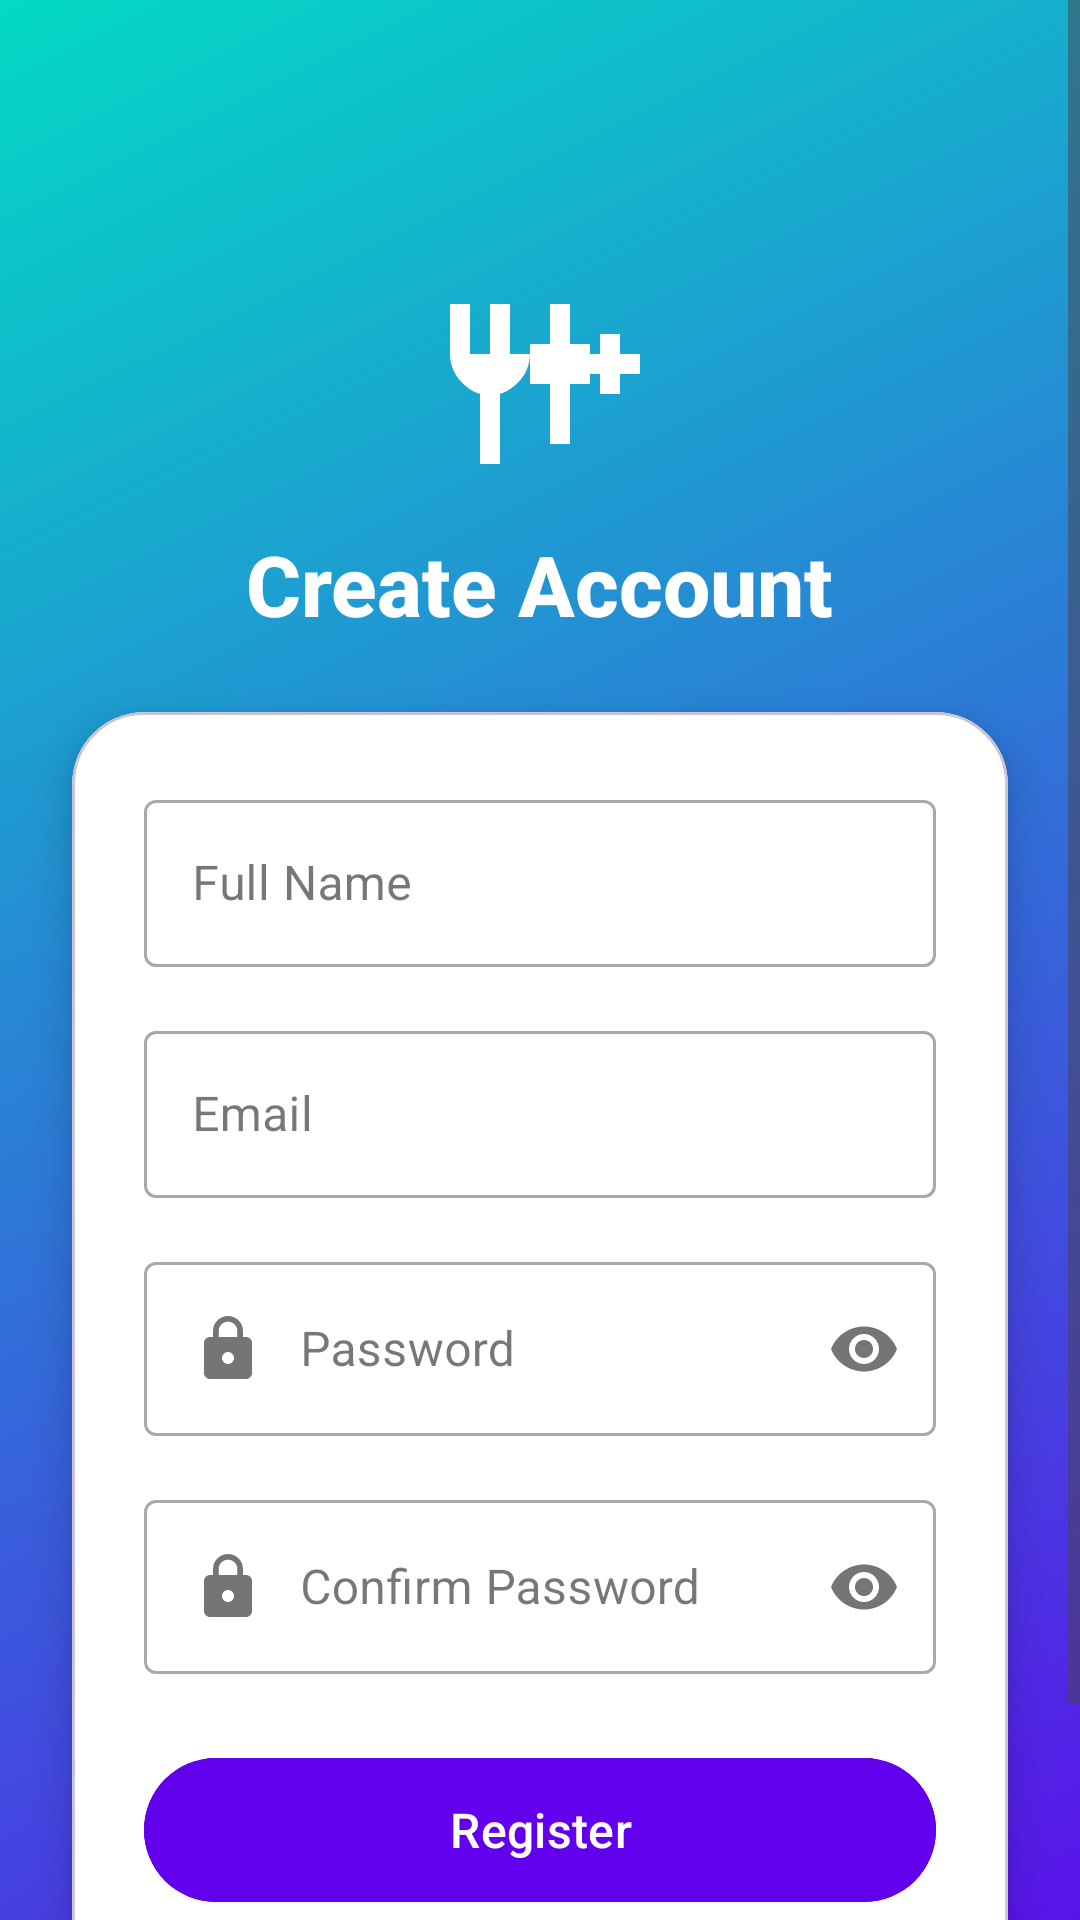

This screen was rendered from an Android layout file. Write that file and the resources it references.
<!-- AndroidManifest.xml: application theme Theme.CafeteriaFoodPreOrder -->
<!-- res/layout/activity_register.xml -->
<?xml version="1.0" encoding="utf-8"?>
<ScrollView xmlns:android="http://schemas.android.com/apk/res/android"
    xmlns:app="http://schemas.android.com/apk/res-auto"
    android:layout_width="match_parent"
    android:layout_height="match_parent"
    android:fillViewport="true">

    <androidx.constraintlayout.widget.ConstraintLayout
        android:layout_width="match_parent"
        android:layout_height="wrap_content"
        android:background="@drawable/bg_gradient">


        <ImageButton
            android:id="@+id/btnBack"
            android:layout_width="48dp"
            android:layout_height="48dp"
            android:layout_margin="16dp"
            android:src="@drawable/ic_arrow_back"
            android:background="?attr/selectableItemBackgroundBorderless"
            app:tint="@android:color/white"
            app:layout_constraintStart_toStartOf="parent"
            app:layout_constraintTop_toTopOf="parent" />

        
        <ImageView
            android:id="@+id/ivLogo"
            android:layout_width="80dp"
            android:layout_height="80dp"
            android:layout_marginTop="24dp"
            android:src="@drawable/ic_food_logo"
            app:layout_constraintTop_toBottomOf="@+id/btnBack"
            app:layout_constraintStart_toStartOf="parent"
            app:layout_constraintEnd_toEndOf="parent" />

        
        <TextView
            android:id="@+id/tvAppTitle"
            android:layout_width="wrap_content"
            android:layout_height="wrap_content"
            android:text="@string/create_account_title"
            android:textSize="28sp"
            android:textStyle="bold"
            android:textColor="@android:color/white"
            android:fontFamily="sans-serif-medium"
            android:layout_marginTop="8dp"
            app:layout_constraintTop_toBottomOf="@+id/ivLogo"
            app:layout_constraintStart_toStartOf="parent"
            app:layout_constraintEnd_toEndOf="parent" />

        
        <com.google.android.material.card.MaterialCardView
            android:id="@+id/cardRegister"
            android:layout_width="match_parent"
            android:layout_height="wrap_content"
            android:layout_margin="24dp"
            android:layout_marginTop="24dp"
            app:cardCornerRadius="24dp"
            app:cardElevation="8dp"
            app:cardBackgroundColor="@android:color/white"
            app:layout_constraintTop_toBottomOf="@+id/tvAppTitle">

            <LinearLayout
                android:layout_width="match_parent"
                android:layout_height="wrap_content"
                android:orientation="vertical"
                android:padding="24dp">

                
                <com.google.android.material.textfield.TextInputLayout
                    android:layout_width="match_parent"
                    android:layout_height="wrap_content"
                    android:layout_marginBottom="16dp"
                    android:hint="@string/full_name_hint"
                    style="@style/Widget.MaterialComponents.TextInputLayout.OutlinedBox">

                    <com.google.android.material.textfield.TextInputEditText
                        android:id="@+id/etRegName"
                        android:layout_width="match_parent"
                        android:layout_height="wrap_content"
                        android:inputType="textPersonName"
                        android:drawableStart="@drawable/ic_person"
                        android:drawablePadding="12dp" />
                </com.google.android.material.textfield.TextInputLayout>

                
                <com.google.android.material.textfield.TextInputLayout
                    android:layout_width="match_parent"
                    android:layout_height="wrap_content"
                    android:layout_marginBottom="16dp"
                    android:hint="@string/email_hint"
                    style="@style/Widget.MaterialComponents.TextInputLayout.OutlinedBox">

                    <com.google.android.material.textfield.TextInputEditText
                        android:id="@+id/etRegEmail"
                        android:layout_width="match_parent"
                        android:layout_height="wrap_content"
                        android:inputType="textEmailAddress"
                        android:drawableStart="@drawable/ic_email"
                        android:drawablePadding="12dp" />
                </com.google.android.material.textfield.TextInputLayout>

                
                <com.google.android.material.textfield.TextInputLayout
                    android:layout_width="match_parent"
                    android:layout_height="wrap_content"
                    android:layout_marginBottom="16dp"
                    android:hint="@string/password_hint"
                    app:passwordToggleEnabled="true"
                    style="@style/Widget.MaterialComponents.TextInputLayout.OutlinedBox">

                    <com.google.android.material.textfield.TextInputEditText
                        android:id="@+id/etRegPassword"
                        android:layout_width="match_parent"
                        android:layout_height="wrap_content"
                        android:inputType="textPassword"
                        android:drawableStart="@drawable/ic_lock"
                        android:drawablePadding="12dp" />
                </com.google.android.material.textfield.TextInputLayout>

                
                <com.google.android.material.textfield.TextInputLayout
                    android:layout_width="match_parent"
                    android:layout_height="wrap_content"
                    android:layout_marginBottom="24dp"
                    android:hint="@string/confirm_password_hint"
                    app:passwordToggleEnabled="true"
                    style="@style/Widget.MaterialComponents.TextInputLayout.OutlinedBox">

                    <com.google.android.material.textfield.TextInputEditText
                        android:id="@+id/etRegConfirmPassword"
                        android:layout_width="match_parent"
                        android:layout_height="wrap_content"
                        android:inputType="textPassword"
                        android:drawableStart="@drawable/ic_lock"
                        android:drawablePadding="12dp" />
                </com.google.android.material.textfield.TextInputLayout>

                
                <com.google.android.material.button.MaterialButton
                    android:id="@+id/btnRegister"
                    android:layout_width="match_parent"
                    android:layout_height="56dp"
                    android:text="@string/register"
                    android:textAllCaps="false"
                    android:textSize="16sp"
                    app:cornerRadius="28dp"
                    android:backgroundTint="@color/purple_500"
                    android:stateListAnimator="@animator/button_scale" />

                
                <TextView
                    android:id="@+id/tvGoToLogin"
                    android:layout_width="match_parent"
                    android:layout_height="wrap_content"
                    android:text="@string/go_to_login"
                    android:textColor="@color/purple_500"
                    android:textSize="14sp"
                    android:gravity="center"
                    android:layout_marginTop="24dp"
                    android:padding="8dp" />
            </LinearLayout>
        </com.google.android.material.card.MaterialCardView>

    </androidx.constraintlayout.widget.ConstraintLayout>
</ScrollView>
<!-- resources referenced by this layout -->
<resources>
  <color name="purple_500">#6200EE</color>
  <!-- drawable bg_gradient (drawable) -->
  <?xml version="1.0" encoding="utf-8"?>
  <shape xmlns:android="http://schemas.android.com/apk/res/android">
      <gradient
          android:startColor="#6200EE"
          android:endColor="#03DAC5"
          android:angle="135"
          android:type="linear" />
  </shape>
  <!-- drawable ic_food_logo (drawable) -->
  <vector xmlns:android="http://schemas.android.com/apk/res/android"
      android:width="100dp"
      android:height="100dp"
      android:viewportWidth="24"
      android:viewportHeight="24">
      <path
          android:fillColor="#FFFFFF"
          android:pathData="M20,9V7h-2v2h-2v2h2v2h2v-2h2V9M15,8V4h-2v4h-2v4h2v6h2v-6h2V8M9,9V4H7v5H5V4H3v5c0,2 1.5,3.5 3,4v7h2v-7c1.5,-0.5 3,-2 3,-4z"/>
  </vector>
  <!-- drawable ic_lock (drawable) -->
  <vector xmlns:android="http://schemas.android.com/apk/res/android"
      android:width="24dp"
      android:height="24dp"
      android:viewportWidth="24"
      android:viewportHeight="24">
      <path
          android:fillColor="#757575"
          android:pathData="M18,8h-1L17,6c0,-2.76 -2.24,-5 -5,-5S7,3.24 7,6v2L6,8c-1.1,0 -2,0.9 -2,2v10c0,1.1 0.9,2 2,2h12c1.1,0 2,-0.9 2,-2L20,10c0,-1.1 -0.9,-2 -2,-2zM12,17c-1.1,0 -2,-0.9 -2,-2s0.9,-2 2,-2 2,0.9 2,2 -0.9,2 -2,2zM15.1,8L8.9,8L8.9,6c0,-1.71 1.39,-3.1 3.1,-3.1s3.1,1.39 3.1,3.1v2z"/>
  </vector>
  <string name="confirm_password_hint">Confirm Password</string>
  <string name="create_account_title">Create Account</string>
  <string name="email_hint">Email</string>
  <string name="full_name_hint">Full Name</string>
  <string name="go_to_login">Already have an account? Login</string>
  <string name="password_hint">Password</string>
  <string name="register">Register</string>
  <style name="Theme.CafeteriaFoodPreOrder" parent="Base.Theme.CafeteriaFoodPreOrder" />
  <style name="Base.Theme.CafeteriaFoodPreOrder" parent="Theme.Material3.DayNight.NoActionBar">
          
          
      </style>
</resources>
